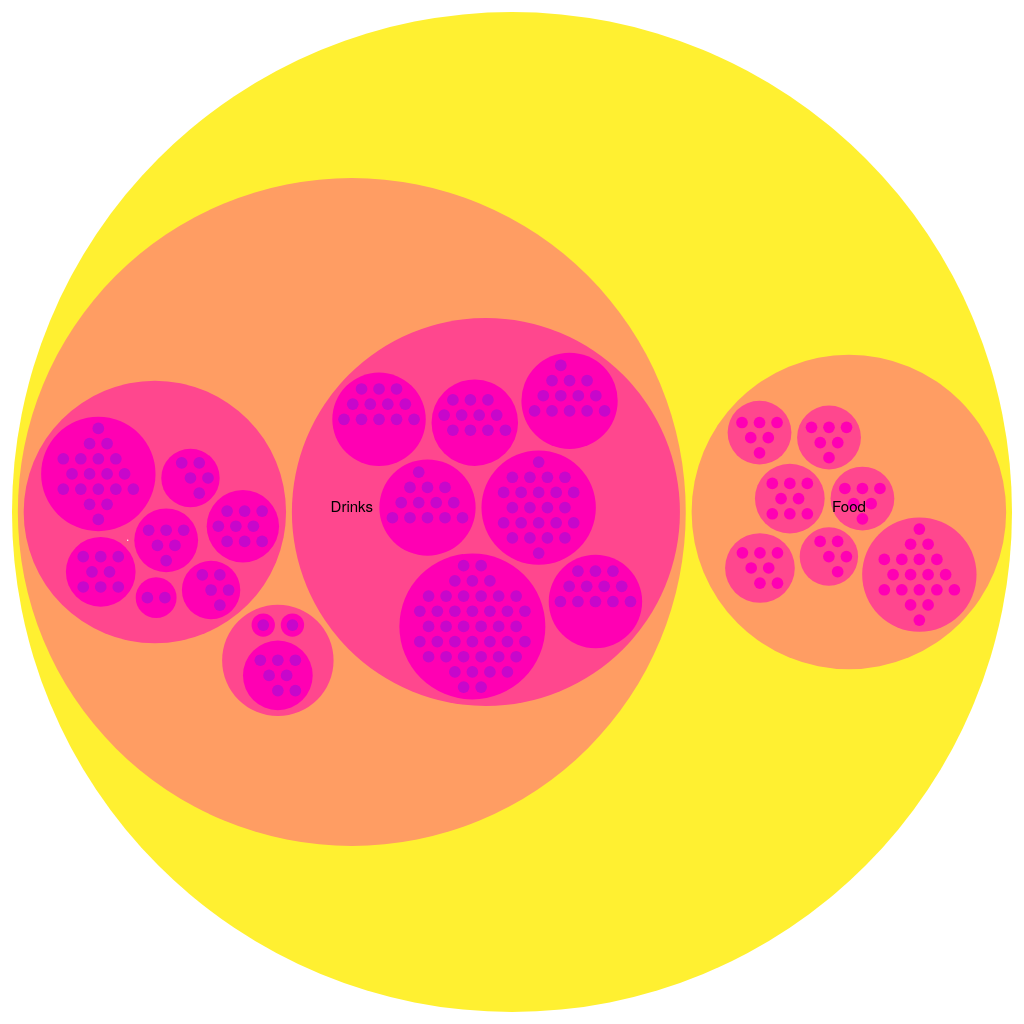
D3 v4 page, settled after 480 driven frames (8 s of simulated time); the page loaded 1 data file(s).


var w = 100,
        h = 50;

var svg = d3.select("svg"),
    margin = 5,
    diameter = +svg.attr("width"),
    g = svg.append("g").attr("transform", "translate(" + diameter / 2 + "," + diameter / 2 + ")");


var color = d3.scaleLinear()
    .domain([-1, 5])
    .range(["hsl(50,340%,80%)", "hsl(240,60%,50%)"])
    .interpolate(d3.interpolateHcl);

var pack = d3.pack()
    .size([w,h])
    .padding(200);

d3.json("flare.json", function(error, root) {
  if (error) throw error;

  root = d3.hierarchy(root)
      .sum(function(d) { return d.size; })
      .sort(function(a, b) { return b.value - a.value; });

  var focus = root,
      nodes = pack(root).descendants(),
      view;


  var circle = g.selectAll("circle")
    .data(nodes)
    .enter().append("circle")
      .attr("class", function(d) { return d.parent ? d.children ? "node" : "node node--leaf" : "node node--root"; })
      .style("fill", function(d) { return d.children ? color(d.depth) : null; })
      .on("click", function(d) {
                          if (focus !== d)
                          zoom(d),
                          d3.event.stopPropagation();
                      })
	.attr("r", function(d) {
    return d.r;
  })
  .attr("id", function(d) {
    return d.name;
  })
  .on("click", function(d) {
    if (focus !== d) zoom(d), d3.event.stopPropagation();
  })
	.on("mouseout", handleMouseOut)
    .on("mousemove", handleMouseMove);

  var tooltip = d3.select("body")
      .append("div")
      .style("position", "absolute")
      .style("background" , "black")
      .style("border-radius", "3px")
      .style("color", "white")
      .style("padding", "6px")
      .style("z-index", "10")
      .style("visibility", "hidden")

  function handleMouseMove(d){

       // console.log(d)

        tooltip.style("visibility", "visible")
        .style("top", (event.pageY-5)+"px").style("left",(event.pageX+20)+"px")
        .style("background" , "black")
        .style("border-radius", "3px")
        .style("opacity", .8)
        .style("color", "white")
        .style("width", "300px")
        .style("height", "20px")
        .style("padding", "6px")
        .style("z-index", "20")
        .html("Name :"+d.data.name)

    }
	
	 function handleMouseOut(d){
      tooltip.style("visibility", "hidden")
      .style("background" , "black")
      .style("border-radius", "3px")
      .style("color", "white")
      .style("padding", "6px")
      .style("z-index", "20")
    }

  var text = g.selectAll("text")
    .data(nodes)
    .enter().append("text")
      .attr("class", "label")
      .style("fill-opacity", function(d) { return d.parent === root ? 1 : 0; })
      .style("display", function(d) { return d.parent === root ? "inline" : "none"; })
      .text(function(d) { return d.data.name; });

  var node = g.selectAll("circle,text");


  svg
      .style("background-img", color(10))
      .on("click", function() { zoom(root); });

  zoomTo([root.x, root.y, root.r * 2 + margin]);

  function zoom(d) {
    var focus0 = focus; focus = d;

    var transition = d3.transition()
        .duration(d3.event.altKey ? 7500 : 1200)
        .tween("zoom", function(d) {
          var i = d3.interpolateZoom(view, [focus.x, focus.y, focus.r * 2 + margin]);
          return function(t) { zoomTo(i(t)); };
        });

    transition.selectAll("text")
      .filter(function(d) { return d.parent === focus || this.style.display === "inline"; })
        .style("fill-opacity", function(d) { return d.parent === focus ? 1 : 0; })
        .on("start", function(d) { if (d.parent === focus) this.style.display = "inline"; })
        .on("end", function(d) { if (d.parent !== focus) this.style.display = "none"; })

  }

  function zoomTo(v) {
    var k = diameter / v[2]; view = v;
    node.attr("transform", function(d) { return "translate(" + (d.x - v[0]) * k + "," + (d.y - v[1]) * k + ")"; });
    circle.attr("r", function(d) { return d.r * k; });
  }
});



### data: flare.json
{
 "name": "Food",
 "children": [
  {
   "name": "Food",
   "children": [
    "{... 2 keys}",
    "{... 2 keys}",
    "{... 2 keys}",
    "{... 2 keys}",
    "{... 2 keys}",
    "{... 2 keys}",
    "{... 2 keys}"
   ]
  },
  {
   "name": "Drinks",
   "children": [
    "{... 2 keys}",
    "{... 2 keys}",
    "{... 2 keys}"
   ]
  }
 ]
}